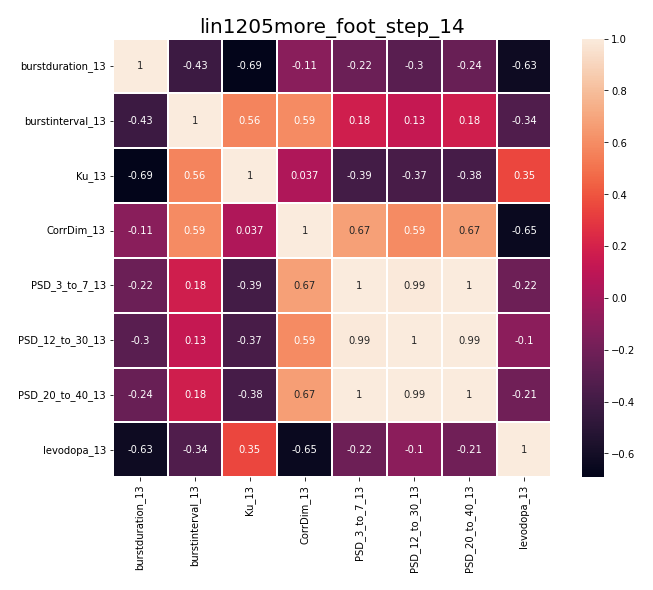

Values plotted in this chart, from the file beside it:
, burstduration_13, burstinterval_13, Ku_13, CorrDim_13, PSD_3_to_7_13, PSD_12_to_30_13, PSD_20_to_40_13, levodopa_13
burstduration_13, 1.0, -0.4256, -0.6917, -0.1064, -0.2245, -0.2964, -0.2397, -0.6307
burstinterval_13, -0.4256, 1.0, 0.5648, 0.5917, 0.1771, 0.1328, 0.1805, -0.3378
Ku_13, -0.6917, 0.5648, 1.0, 0.03672, -0.3909, -0.3707, -0.3797, 0.3508
CorrDim_13, -0.1064, 0.5917, 0.03672, 1.0, 0.6723, 0.5943, 0.6693, -0.6466
PSD_3_to_7_13, -0.2245, 0.1771, -0.3909, 0.6723, 1.0, 0.9926, 0.9999, -0.2203
PSD_12_to_30_13, -0.2964, 0.1328, -0.3707, 0.5943, 0.9926, 1.0, 0.9939, -0.1022
PSD_20_to_40_13, -0.2397, 0.1805, -0.3797, 0.6693, 0.9999, 0.9939, 1.0, -0.2071
levodopa_13, -0.6307, -0.3378, 0.3508, -0.6466, -0.2203, -0.1022, -0.2071, 1.0
